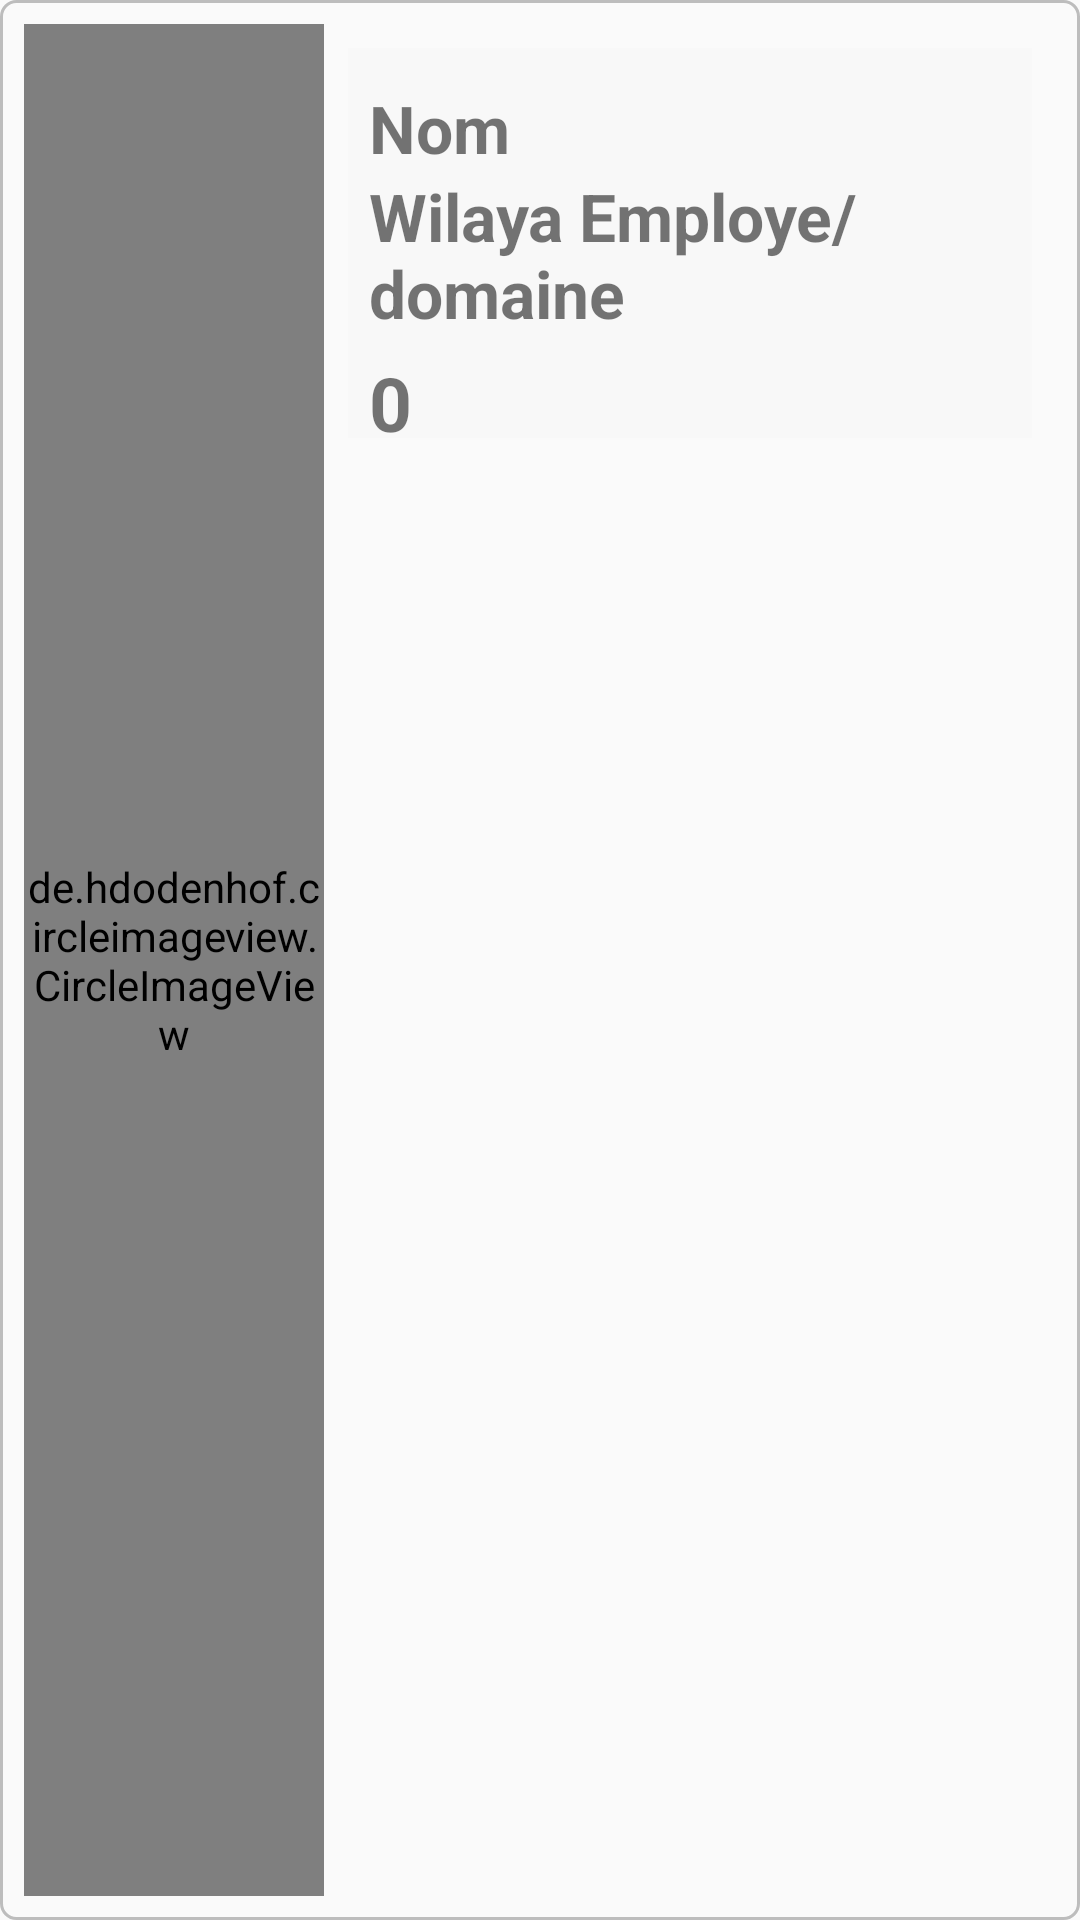

This screen was rendered from an Android layout file. Write that file and the resources it references.
<!-- AndroidManifest.xml: application theme AppTheme -->
<!-- res/layout/activity_item_employee.xml -->
<?xml version="1.0" encoding="utf-8"?>
<LinearLayout xmlns:android="http://schemas.android.com/apk/res/android"
    xmlns:app="http://schemas.android.com/apk/res-auto"
    xmlns:tools="http://schemas.android.com/tools"
    android:layout_width="match_parent"
    android:layout_height="150dp"
    android:layout_marginTop="5dp"
    android:orientation="horizontal"
    android:padding="8dp"
    android:background="@drawable/background_input"
    tools:context=".ItemEmployeeActivity">

    <de.hdodenhof.circleimageview.CircleImageView
        android:id="@+id/imageE"
        android:layout_width="100dp"
        android:layout_height="match_parent"
        android:src="@drawable/profileavatar" />
    <LinearLayout
        android:id="@+id/iditem"
        android:layout_width="match_parent"
        android:layout_height="130dp"
        android:orientation="vertical"
        android:background="#F8F8F8"
        android:layout_margin="8dp">

        <TextView
            android:id="@+id/nomE"
            android:layout_width="wrap_content"
            android:layout_height="wrap_content"
            android:text="Nom"
            android:layout_marginTop="12dp"
            android:layout_marginLeft="7dp"
            android:textSize="22sp"
            android:textStyle="bold"/>

        <TextView
            android:id="@+id/wilayaE"
            android:layout_width="wrap_content"
            android:layout_height="wrap_content"
            android:text="Wilaya Employe/domaine"
            android:layout_marginLeft="7dp"
            android:textSize="22sp"
            android:textStyle="bold"/>

        <TextView
            android:id="@+id/ratingnbr"
            android:layout_width="wrap_content"
            android:layout_height="wrap_content"
            android:layout_marginLeft="7dp"
            android:layout_marginTop="5dp"
            android:drawableLeft="@drawable/ic_star"
            android:text="0"
            android:textSize="25sp"
            android:textStyle="bold" />


    </LinearLayout>

</LinearLayout>
<!-- resources referenced by this layout -->
<resources>
  <!-- drawable background_input (drawable) -->
  <?xml version="1.0" encoding="utf-8"?>
  <shape xmlns:android="http://schemas.android.com/apk/res/android"
      android:shape="rectangle">
  
      <stroke
          android:width="1dp"
          android:color="@color/colorDivider"/>
  
      <corners android:radius="5dp"/>
  
  
  
  </shape>
  <style name="AppTheme" parent="Theme.AppCompat.Light.NoActionBar">
          
          <item name="colorPrimary">@color/colorPrimary</item>
          <item name="colorPrimaryDark">@color/colorPrimaryDark</item>
          <item name="colorAccent">@color/colorAccent</item>
      </style>
  <color name="colorDivider">#BDBDBD</color>
  <color name="colorPrimary">#003CBE</color>
  <color name="colorPrimaryDark">#003CBE</color>
  <color name="colorAccent">#10CEFF</color>
</resources>
